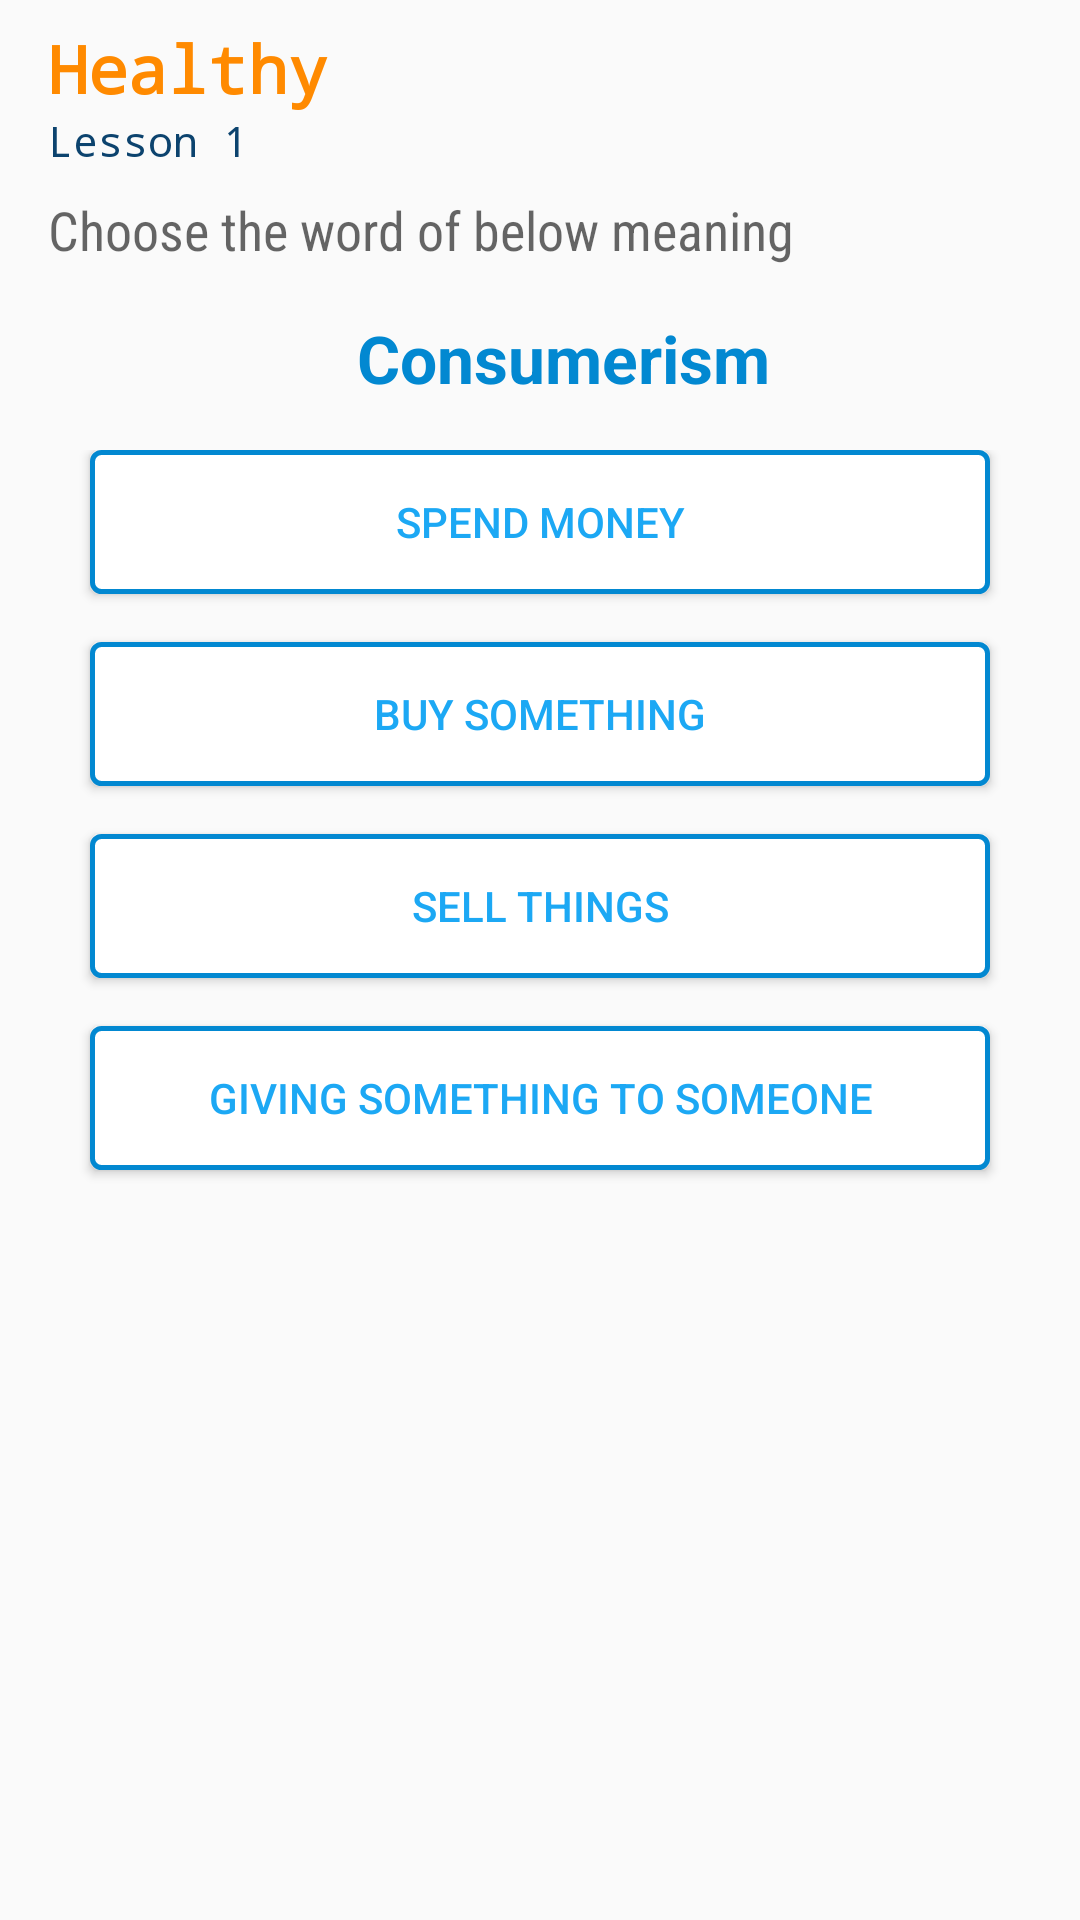

Reconstruct the res/layout file that produces this screen, plus the resources it refers to.
<!-- AndroidManifest.xml: application theme AppTheme -->
<!-- res/layout/fragment_test_word_by_meaning.xml -->
<?xml version="1.0" encoding="utf-8"?>
<LinearLayout xmlns:android="http://schemas.android.com/apk/res/android"
xmlns:tools="http://schemas.android.com/tools"
android:layout_width="match_parent"
android:layout_height="match_parent"
android:orientation="vertical"
tools:context="com.example.healer.ieltsvocabulary.fragment.TestWordByMeaningFragment"
    >

<LinearLayout
    android:layout_width="match_parent"
    android:layout_height="wrap_content"
    android:orientation="vertical"
    android:paddingTop="8dp"
    android:paddingLeft="16dp"
    android:paddingRight="8dp"
    android:paddingBottom="8dp">

    <TextView
        android:id="@+id/unitTitle"
        android:layout_width="wrap_content"
        android:layout_height="wrap_content"
        android:fontFamily="monospace"
        android:text="Healthy"
        android:textStyle="bold"
        android:textAppearance="?android:textAppearanceLarge"
        android:textColor="@color/button_pressed" />

    <TextView
        android:id="@+id/lessonNumber"
        android:layout_width="wrap_content"
        android:layout_height="wrap_content"
        android:text="Lesson 1"
        android:textAppearance="@style/TextAppearance.AppCompat.Body1"
        android:textColor="@color/button_default"
        android:typeface="monospace" />

</LinearLayout>
<TextView
    android:layout_width="wrap_content"
    android:layout_height="wrap_content"
    android:textAppearance="?android:textAppearanceMedium"
    android:fontFamily="sans-serif-condensed"
    android:paddingLeft="16dp"
    android:paddingRight="8dp"
    android:paddingBottom="8dp"
    android:text="@string/word_by_meaning"/>

<LinearLayout
    android:layout_width="match_parent"
    android:layout_height="wrap_content"
    android:paddingLeft="16dp"
    android:layout_marginTop="8dp"
    android:layout_marginBottom="16dp"
    android:orientation="vertical">

    <TextView
        android:id="@+id/test_meaning_vocabulary"
        android:layout_width="wrap_content"
        android:layout_height="wrap_content"
        android:layout_gravity="center_horizontal"
        android:gravity="center"
        android:text="Consumerism"
        android:textAlignment="center"
        android:textAppearance="?android:textAppearanceLarge"
        android:textColor="@color/test_dark_blue"
        android:textStyle="bold" />

</LinearLayout>

<LinearLayout
    android:layout_width="match_parent"
    android:layout_height="wrap_content"
    android:orientation="vertical">

    <Button
        android:id="@+id/test_compare_word1"
        android:layout_width="match_parent"
        android:layout_height="wrap_content"
        android:text="Spend money"
        android:padding="10dp"
        style="@style/ButtonQuiz"
        />

    <Button
        android:id="@+id/test_compare_word2"
        android:layout_width="match_parent"
        android:layout_height="wrap_content"
        android:text="Buy something"
        android:padding="10dp"
        style="@style/ButtonQuiz"
        />
    <Button
        android:id="@+id/test_compare_word3"
        android:layout_width="match_parent"
        android:layout_height="wrap_content"
        android:text="Sell things"
        android:padding="10dp"
        style="@style/ButtonQuiz"
        />

    <Button
        android:id="@+id/test_compare_word4"
        android:layout_width="match_parent"
        android:padding="10dp"
        android:layout_height="wrap_content"
        android:text="Giving something to someone"
        style="@style/ButtonQuiz"
        />

</LinearLayout>

</LinearLayout>
<!-- resources referenced by this layout -->
<resources>
  <color name="button_default">#0c436e</color>
  <color name="button_pressed">#ff8a00</color>
  <color name="test_dark_blue">#0288D1</color>
  <string name="word_by_meaning">Choose the word of below meaning</string>
  <style name="ButtonQuiz">
          
          <item name="android:textColor">@color/sunshine_blue</item>
          <item name="android:background">@drawable/my_btn_bg</item>
          <item name="android:layout_marginBottom">16dp</item>
          <item name="android:layout_marginRight">30dp</item>
          <item name="android:layout_marginLeft">30dp</item>
      </style>
  <style name="AppTheme" parent="Theme.AppCompat.Light.DarkActionBar">
          
          <item name="colorPrimary">@color/colorPrimary</item>
          <item name="colorPrimaryDark">@color/colorPrimaryDark</item>
          <item name="colorAccent">@color/colorAccent</item>
      </style>
  <color name="sunshine_blue">#ff1ca8f4</color>
  <!-- drawable my_btn_bg (drawable) -->
  <?xml version="1.0" encoding="utf-8"?>
  <shape xmlns:android="http://schemas.android.com/apk/res/android"
      android:shape="rectangle">
      <gradient android:startColor="@color/white"
          android:endColor="#FFFFFF"
          android:angle="270" />
      <corners android:radius="3dp" />
      <stroke android:width="5px" android:color="@color/sunshine_dark_blue" />
  </shape>
  <color name="colorPrimary">#3F51B5</color>
  <color name="colorPrimaryDark">#303F9F</color>
  <color name="colorAccent">#FF4081</color>
  <color name="white">#FFFFFF</color>
  <color name="sunshine_dark_blue">#0288D1</color>
</resources>
